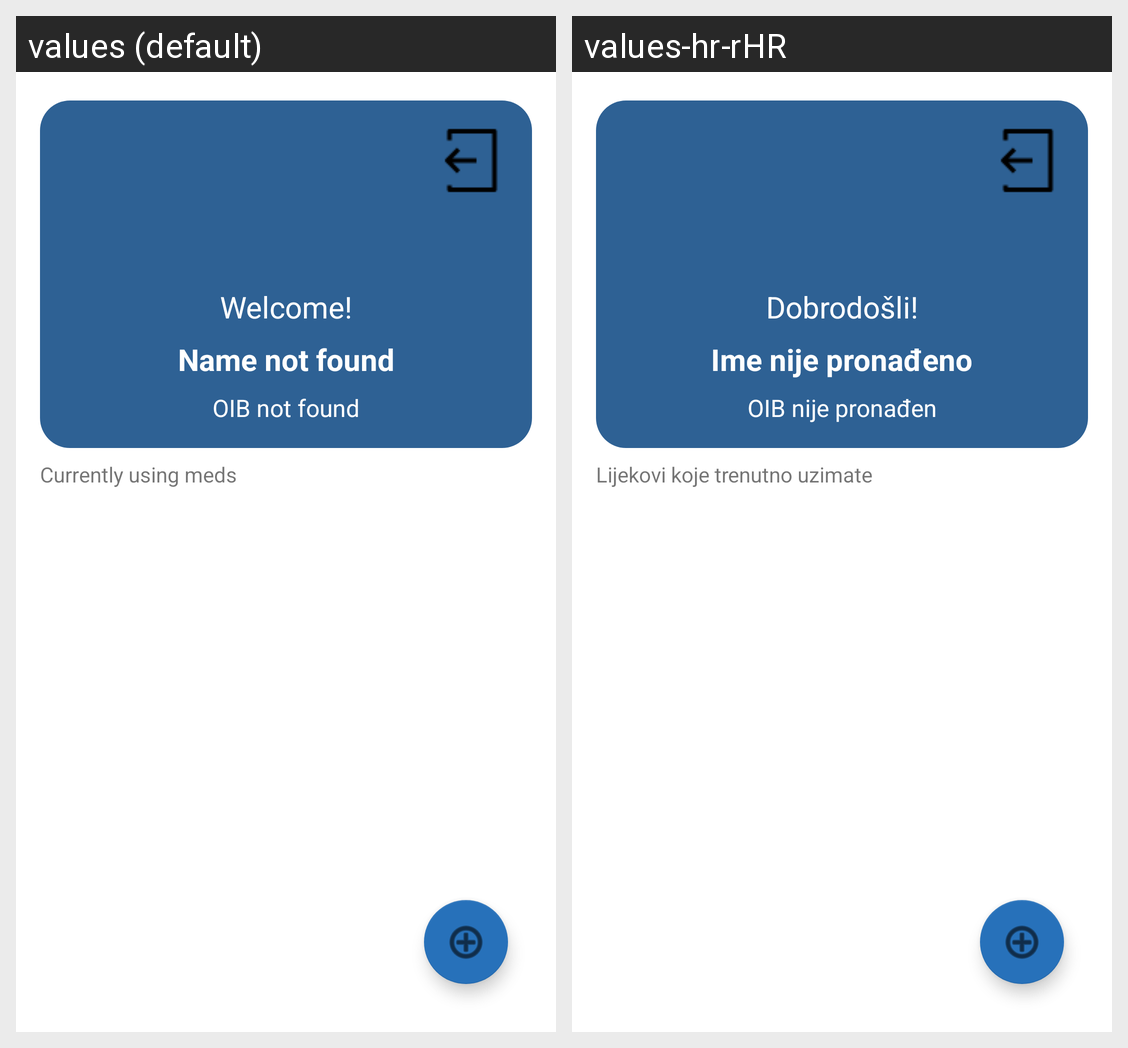

Here is an Android app screen in its default locale and in the app's own translations. Write out the translated-string differences for the strings that appear on this screen.
Android screen res/layout/activity_home.xml rendered under 2 locales, left to right: values (default), values-hr-rHR. Device: Nexus 5 (rendered at 1080×1920; each locale shown at half size, 540×960, under a caption strip naming it); theme Theme.Lijekovi.
Strings drawn on this screen, with the default value and each locale's value (text and hints the layout hard-codes, and strings that could not be matched under every locale, appear in the picture but are not listed):

lbl_welcome
  values: Welcome!
  values-hr-rHR: Dobrodošli!

no_name
  values: Name not found
  values-hr-rHR: Ime nije pronađeno

no_oib
  values: OIB not found
  values-hr-rHR: OIB nije pronađen

lbl_currentMeds
  values: Currently using meds
  values-hr-rHR: Lijekovi koje trenutno uzimate
